Labelled photos from "NaiveBayes", an image-classification folder in Natasyaamb/Tugas-Akhir-Naive-Bayes. The possible labels are: bercak daun, daun berkerut, daun berputar, daun menggulung, daun menguning.

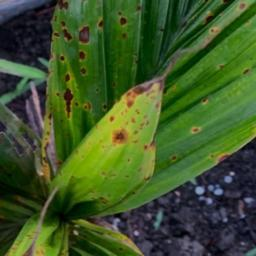
Label: daun menguning

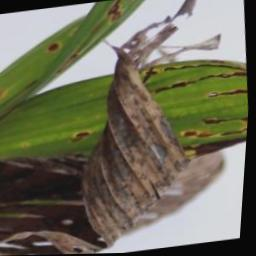
Label: daun menggulung

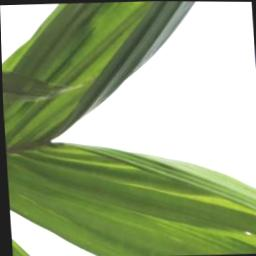
Label: daun berkerut

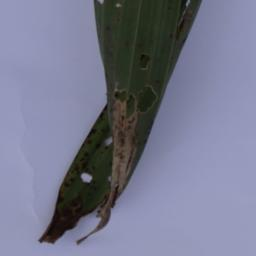
Label: daun berputar

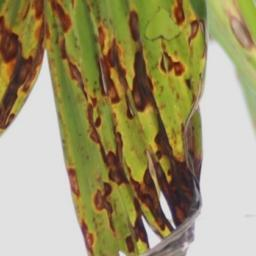
Label: bercak daun

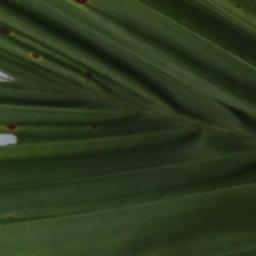
Label: daun berkerut
